5-way image classification set "CNN classification of sugracane diseases" from GitHub (Shabinaja/roboflow-sugarcane-diseases); label vocabulary: healthy, red rot, ring spot, rust, smut.

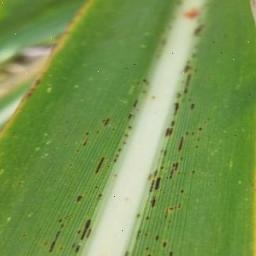
Label: rust

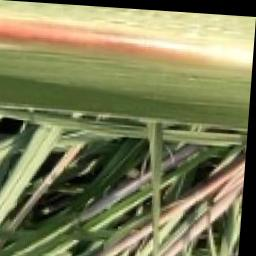
Label: red rot

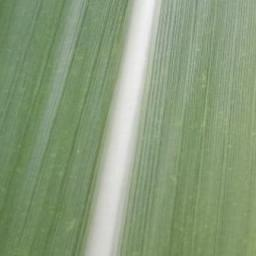
Label: healthy

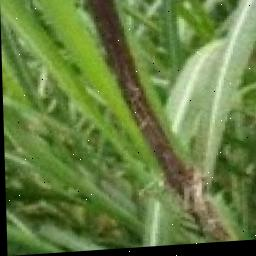
Label: smut

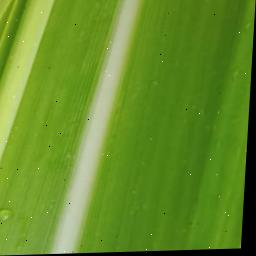
Label: healthy

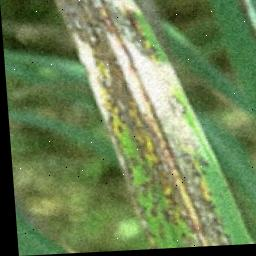
Label: ring spot
